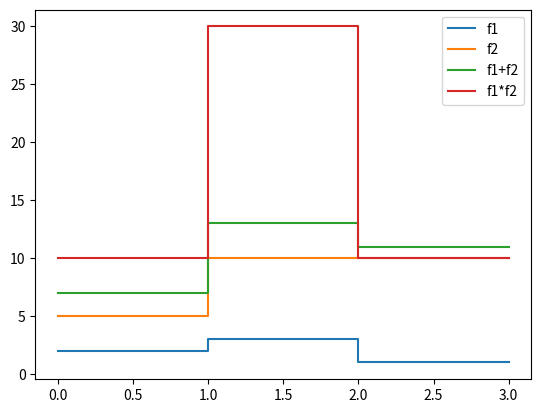

The script that saved this image:
import numpy as np
import matplotlib.pyplot as plt

class StepFunction:
    def __init__(self, breakpoints, values, check_valid=True):
        if check_valid:
            if len(breakpoints) != len(values) + 1:
                raise ValueError("breakpoints 길이는 values 길이+1 이어야 합니다.")
            if not np.all(np.diff(breakpoints) > 0):
                raise ValueError("breakpoints는 엄격히 증가하는 순서여야 합니다.")
        
        self.breakpoints = breakpoints
        self.values = values

    @classmethod
    def from_constant(cls, start, end, value):
        return cls(np.array([start, end], dtype=float), np.array([value], dtype=float))
    
    def copy(self):
        return StepFunction(self.breakpoints.copy(), self.values.copy(), check_valid=False)

    def domain(self):
        return self.breakpoints[0], self.breakpoints[-1]
    
    def evaluate(self, x):
        idx = np.searchsorted(self.breakpoints, x, side='right') - 1
        idx = np.clip(idx, 0, len(self.values)-1)
        return self.values[idx]

    def smooth(self, dt):
        start, end = self.domain()
        n_steps = int(np.ceil((end - start) / dt))
        new_breakpoints = start + np.arange(n_steps+1)*dt
        new_breakpoints[-1] = end
        
        sample_points = new_breakpoints[:-1]
        new_values = self.evaluate(sample_points)
        
        return StepFunction(new_breakpoints, new_values, check_valid=False)

    def align(self, other):
        new_breakpoints = np.unique(np.concatenate([self.breakpoints, other.breakpoints]))
        val_self = self._resample(new_breakpoints)
        val_other = other._resample(new_breakpoints)
        return new_breakpoints, val_self, val_other

    def _resample(self, new_breakpoints):
        sample_points = new_breakpoints[:-1]
        return self.evaluate(sample_points)

    def __add__(self, other):
        if isinstance(other, StepFunction):
            new_bk, val_a, val_b = self.align(other)
            return StepFunction(new_bk, val_a + val_b, check_valid=False)
        else:
            return StepFunction(self.breakpoints, self.values + other, check_valid=False)

    def __radd__(self, other):
        return self.__add__(other)

    def __mul__(self, other):
        if isinstance(other, StepFunction):
            new_bk, val_a, val_b = self.align(other)
            return StepFunction(new_bk, val_a * val_b, check_valid=False)
        else:
            return StepFunction(self.breakpoints, self.values * other, check_valid=False)

    def __rmul__(self, other):
        return self.__mul__(other)

    @staticmethod
    def average(step_functions, dt=None):
        if len(step_functions) == 0:
            raise ValueError("빈 리스트입니다.")
        
        if dt is not None:
            start = min(sf.breakpoints[0] for sf in step_functions)
            end = max(sf.breakpoints[-1] for sf in step_functions)
            n_steps = int(np.ceil((end - start) / dt))
            new_breakpoints = start + np.arange(n_steps+1)*dt
            new_breakpoints[-1] = end
            
            vals = []
            for sf in step_functions:
                val = sf._resample(new_breakpoints)
                vals.append(val)
            vals = np.array(vals)
            mean_vals = np.mean(vals, axis=0)
            return StepFunction(new_breakpoints, mean_vals, check_valid=False)
        else:
            all_bk = np.unique(np.concatenate([sf.breakpoints for sf in step_functions]))
            vals = []
            for sf in step_functions:
                val = sf._resample(all_bk)
                vals.append(val)
            vals = np.array(vals)
            mean_vals = np.mean(vals, axis=0)
            return StepFunction(all_bk, mean_vals, check_valid=False)

    def plot(self, ax=None, **kwargs):
        """
        dt가 주어지면 dt 간격으로 smoothing한 뒤, step plot을 그린다.
        dt가 None이면 현재 breakpoints/values 그대로 step plot을 그린다.
        """
        
        x = self.breakpoints
        y = np.append(self.values, self.values[-1])  # 마지막 구간까지 값 유지
        
        if ax is None:
            fig, ax = plt.subplots()

        # where='post' 옵션을 사용하여 step 형태로 그린다.
        ax.step(x, y, where='post', **kwargs)
        return ax
    
    @staticmethod
    def plot_multiple(step_functions, labels=None, ax=None, **kwargs):

        if len(step_functions) == 0:
            raise ValueError("빈 리스트입니다.")
        
        if labels is not None and len(labels) != len(step_functions):
            raise ValueError("labels의 길이는 step_functions의 길이와 같아야 합니다.")

        if ax is None:
            import matplotlib.pyplot as plt
            fig, ax = plt.subplots()

        for i, sf in enumerate(step_functions):
            x = sf.breakpoints
            y = np.append(sf.values, sf.values[-1])
            lbl = labels[i] if labels is not None else None
            ax.step(x, y, where='post', label=lbl, **kwargs)

        if labels is not None:
            ax.legend()

        return ax


# 사용 예시
if __name__ == "__main__":
    sf1 = StepFunction(np.array([0, 1, 2, 3]), np.array([2, 3, 1]))
    sf2 = StepFunction(np.array([0, 1, 3]), np.array([5, 10]))

    sf_sum = sf1 + sf2
    sf_mul = sf1 * sf2
    ax = StepFunction.plot_multiple([sf1, sf2, sf_sum, sf_mul], ["f1", "f2", "f1+f2", "f1*f2"])
    plt.legend()
    plt.show()